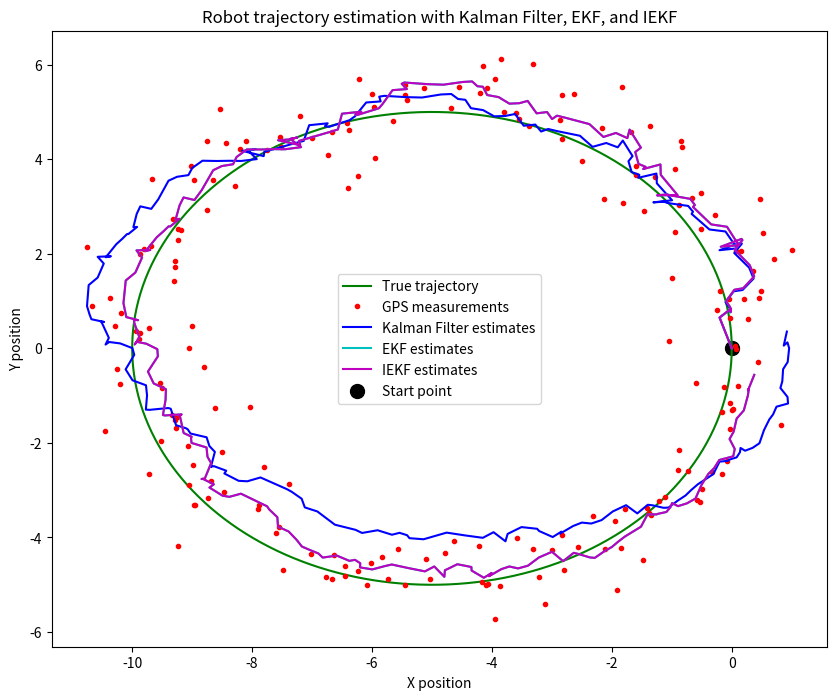

The matplotlib source for this figure:
import numpy as np
import matplotlib.pyplot as plt

# Parameters
dt = 0.1  # time step
T = 20  # total time
N = int(T / dt)  # number of steps
r = 5  # radius of the circle
omega = 2 * np.pi / T  # angular velocity

# True trajectory
t = np.linspace(0, T, N)
x_true = r * np.cos(omega * t) - r
y_true = r * np.sin(omega * t)
trajectory_true = np.vstack((x_true, y_true))

# IMU and GPS noise parameters
imu_acc_noise_std = 0.1
imu_gyro_noise_std = 0.01
gps_noise_std = 0.5
imu_acc_bias = np.array([0.01, 0.01])
imu_gyro_bias = 0.001
gps_bias = np.array([0.2, 0.2])

# Simulate IMU (accelerometer and gyroscope) measurements
acc_x_true = -r * omega**2 * np.cos(omega * t)
acc_y_true = -r * omega**2 * np.sin(omega * t)
gyro_true = np.ones(N) * omega

imu_acc_measurements = np.vstack((acc_x_true, acc_y_true)).T + imu_acc_noise_std * np.random.randn(N, 2) + imu_acc_bias
imu_gyro_measurements = gyro_true + imu_gyro_noise_std * np.random.randn(N) + imu_gyro_bias

# Simulate GPS measurements
gps_measurements = trajectory_true.T + gps_noise_std * np.random.randn(N, 2) + gps_bias

# Kalman Filter
class KalmanFilter:
    def __init__(self, dt, std_acc, std_gyro, std_meas, initial_state):
        self.dt = dt
        self.std_acc = std_acc
        self.std_gyro = std_gyro
        self.std_meas = std_meas
        
        self.A = np.eye(5) + np.array([[0, 0, dt, 0, 0],
                                       [0, 0, 0, dt, 0],
                                       [0, 0, 0, 0, 0],
                                       [0, 0, 0, 0, 0],
                                       [0, 0, 0, 0, 0]])
        
        self.H = np.array([[1, 0, 0, 0, 0],
                           [0, 1, 0, 0, 0]])
        
        self.Q = np.diag([std_acc**2, std_acc**2, std_gyro**2, std_gyro**2, std_gyro**2])
        self.R = std_meas**2 * np.eye(2)
        self.P = np.eye(5)
        self.x = np.array(initial_state)
        
    def predict(self, acc, gyro):
        B = np.array([[0.5 * self.dt**2, 0.5 * self.dt**2, 0],
                      [0.5 * self.dt**2, 0.5 * self.dt**2, 0],
                      [self.dt, self.dt, 0],
                      [self.dt, self.dt, 0],
                      [0, 0, self.dt]])
        u = np.array([acc[0], acc[1], gyro])
        self.x = self.A @ self.x + B @ u
        self.P = self.A @ self.P @ self.A.T + self.Q
        
    def update(self, z):
        y = z - self.H @ self.x
        S = self.H @ self.P @ self.H.T + self.R
        K = self.P @ self.H.T @ np.linalg.inv(S)
        self.x = self.x + K @ y
        self.P = (np.eye(5) - K @ self.H) @ self.P

# Extended Kalman Filter
class EKF(KalmanFilter):
    def __init__(self, dt, std_acc, std_gyro, std_meas, initial_state):
        super().__init__(dt, std_acc, std_gyro, std_meas, initial_state)
    
    def predict(self, acc, gyro):
        # Non-linear state transition
        theta = self.x[4]
        self.x[0] += self.x[2] * self.dt + 0.5 * acc[0] * self.dt**2 * np.cos(theta) - 0.5 * acc[1] * self.dt**2 * np.sin(theta)
        self.x[1] += self.x[3] * self.dt + 0.5 * acc[0] * self.dt**2 * np.sin(theta) + 0.5 * acc[1] * self.dt**2 * np.cos(theta)
        self.x[2] += acc[0] * self.dt * np.cos(theta) - acc[1] * self.dt * np.sin(theta)
        self.x[3] += acc[0] * self.dt * np.sin(theta) + acc[1] * self.dt * np.cos(theta)
        self.x[4] += gyro * self.dt
        # Jacobian of the state transition
        F = np.array([[1, 0, self.dt, 0, -0.5 * acc[0] * self.dt**2 * np.sin(theta) - 0.5 * acc[1] * self.dt**2 * np.cos(theta)],
                      [0, 1, 0, self.dt, 0.5 * acc[0] * self.dt**2 * np.cos(theta) - 0.5 * acc[1] * self.dt**2 * np.sin(theta)],
                      [0, 0, 1, 0, -acc[0] * self.dt * np.sin(theta) - acc[1] * self.dt * np.cos(theta)],
                      [0, 0, 0, 1, acc[0] * self.dt * np.cos(theta) - acc[1] * self.dt * np.sin(theta)],
                      [0, 0, 0, 0, 1]])
        self.P = F @ self.P @ F.T + self.Q

# Invariant Extended Kalman Filter
class IEKF(KalmanFilter):
    def __init__(self, dt, std_acc, std_gyro, std_meas, initial_state):
        super().__init__(dt, std_acc, std_gyro, std_meas, initial_state)
    
    def predict(self, acc, gyro):
        # Non-linear state transition using group theory
        theta = self.x[4]
        self.x[0] += self.x[2] * self.dt + 0.5 * acc[0] * self.dt**2 * np.cos(theta) - 0.5 * acc[1] * self.dt**2 * np.sin(theta)
        self.x[1] += self.x[3] * self.dt + 0.5 * acc[0] * self.dt**2 * np.sin(theta) + 0.5 * acc[1] * self.dt**2 * np.cos(theta)
        self.x[2] += acc[0] * self.dt * np.cos(theta) - acc[1] * self.dt * np.sin(theta)
        self.x[3] += acc[0] * self.dt * np.sin(theta) + acc[1] * self.dt * np.cos(theta)
        self.x[4] += gyro * self.dt
        # Jacobian of the state transition using group theory
        F = np.array([[1, 0, self.dt, 0, -0.5 * acc[0] * self.dt**2 * np.sin(theta) - 0.5 * acc[1] * self.dt**2 * np.cos(theta)],
                      [0, 1, 0, self.dt, 0.5 * acc[0] * self.dt**2 * np.cos(theta) - 0.5 * acc[1] * self.dt**2 * np.sin(theta)],
                      [0, 0, 1, 0, -acc[0] * self.dt * np.sin(theta) - acc[1] * self.dt * np.cos(theta)],
                      [0, 0, 0, 1, acc[0] * self.dt * np.cos(theta) - acc[1] * self.dt * np.sin(theta)],
                      [0, 0, 0, 0, 1]])
        self.P = F @ self.P @ F.T + self.Q

# Initialize filters
initial_state = [0, 0, 0, 0, 0]  # starting point of the true trajectory with initial velocities and angle set to 0
kf = KalmanFilter(dt, imu_acc_noise_std, imu_gyro_noise_std, gps_noise_std, initial_state)
ekf = EKF(dt, imu_acc_noise_std, imu_gyro_noise_std, gps_noise_std, initial_state)
iekf = IEKF(dt, imu_acc_noise_std, imu_gyro_noise_std, gps_noise_std, initial_state)

kf_estimates = np.zeros((N, 2))
ekf_estimates = np.zeros((N, 2))
iekf_estimates = np.zeros((N, 2))

# Run the filters
for i in range(1, N):
    acc = imu_acc_measurements[i]
    gyro = imu_gyro_measurements[i]
    kf.predict(acc, gyro)
    ekf.predict(acc, gyro)
    iekf.predict(acc, gyro)
    
    kf.update(gps_measurements[i])
    ekf.update(gps_measurements[i])
    iekf.update(gps_measurements[i])
    
    kf_estimates[i] = kf.x[:2]
    ekf_estimates[i] = ekf.x[:2]
    iekf_estimates[i] = iekf.x[:2]

# Calculate RMSE
kf_rmse = np.sqrt(np.mean((kf_estimates - trajectory_true.T)**2))
ekf_rmse = np.sqrt(np.mean((ekf_estimates - trajectory_true.T)**2))
iekf_rmse = np.sqrt(np.mean((iekf_estimates - trajectory_true.T)**2))

# Print RMSE
print(f'Kalman Filter RMSE: {kf_rmse}')
print(f'Extended Kalman Filter RMSE: {ekf_rmse}')
print(f'Invariant Extended Kalman Filter RMSE: {iekf_rmse}')

# Plot results
plt.figure(figsize=(10, 8))
plt.plot(x_true, y_true, 'g-', label='True trajectory')
plt.plot(gps_measurements[:, 0], gps_measurements[:, 1], 'r.', label='GPS measurements')
plt.plot(kf_estimates[:, 0], kf_estimates[:, 1], 'b-', label='Kalman Filter estimates')
plt.plot(ekf_estimates[:, 0], ekf_estimates[:, 1], 'c-', label='EKF estimates')
plt.plot(iekf_estimates[:, 0], iekf_estimates[:, 1], 'm-', label='IEKF estimates')
plt.scatter(x_true[0], y_true[0], color='k', marker='o', s=100, label='Start point')
plt.legend()
plt.xlabel('X position')
plt.ylabel('Y position')
plt.title('Robot trajectory estimation with Kalman Filter, EKF, and IEKF')
plt.show()
